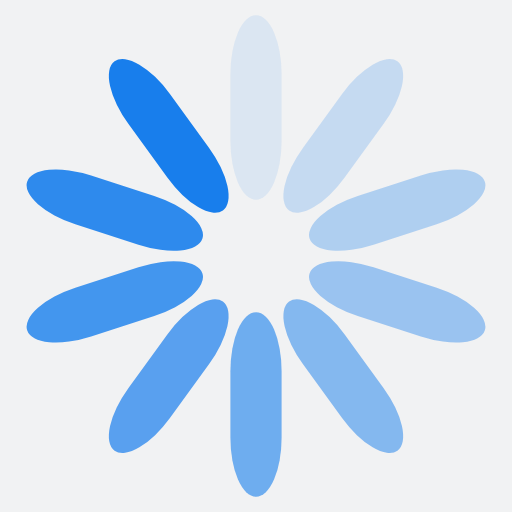
t = 0.00 s
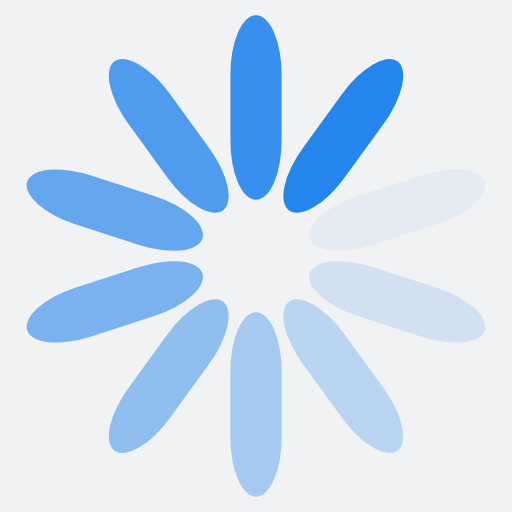
t = 0.28 s
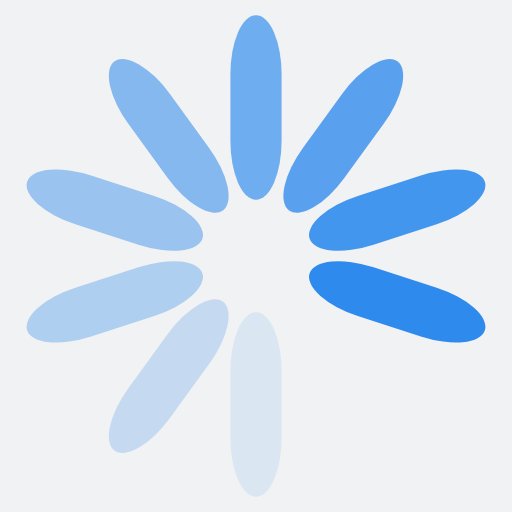
t = 0.57 s
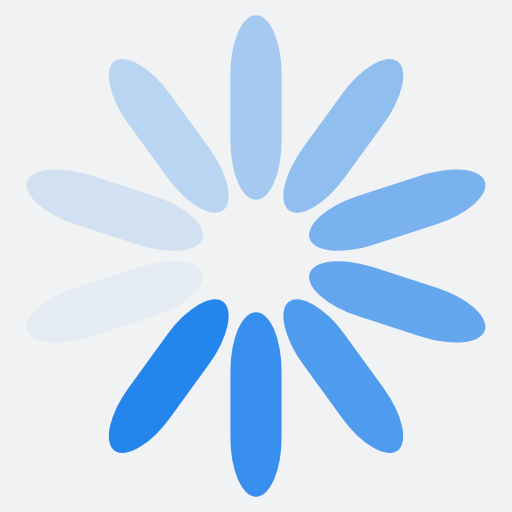
t = 0.85 s

The animated SVG that drew these frames (rendered in a browser with its animation timeline set to each time). Animation: 10 SMIL elements (animate=10); one cycle of 1.14 s, repeats indefinitely.

<?xml version="1.0" encoding="utf-8"?>
<svg xmlns="http://www.w3.org/2000/svg" xmlns:xlink="http://www.w3.org/1999/xlink" style="margin: auto; background: rgb(241, 242, 243); display: block; shape-rendering: auto;" width="157px" height="157px" viewBox="0 0 100 100" preserveAspectRatio="xMidYMid">
<g transform="rotate(0 50 50)">
  <rect x="45" y="3" rx="5" ry="11.52" width="10" height="36" fill="#187eec">
    <animate attributeName="opacity" values="1;0" keyTimes="0;1" dur="1.1363636363636365s" begin="-1.0227272727272727s" repeatCount="indefinite"></animate>
  </rect>
</g><g transform="rotate(36 50 50)">
  <rect x="45" y="3" rx="5" ry="11.52" width="10" height="36" fill="#187eec">
    <animate attributeName="opacity" values="1;0" keyTimes="0;1" dur="1.1363636363636365s" begin="-0.9090909090909091s" repeatCount="indefinite"></animate>
  </rect>
</g><g transform="rotate(72 50 50)">
  <rect x="45" y="3" rx="5" ry="11.52" width="10" height="36" fill="#187eec">
    <animate attributeName="opacity" values="1;0" keyTimes="0;1" dur="1.1363636363636365s" begin="-0.7954545454545454s" repeatCount="indefinite"></animate>
  </rect>
</g><g transform="rotate(108 50 50)">
  <rect x="45" y="3" rx="5" ry="11.52" width="10" height="36" fill="#187eec">
    <animate attributeName="opacity" values="1;0" keyTimes="0;1" dur="1.1363636363636365s" begin="-0.6818181818181818s" repeatCount="indefinite"></animate>
  </rect>
</g><g transform="rotate(144 50 50)">
  <rect x="45" y="3" rx="5" ry="11.52" width="10" height="36" fill="#187eec">
    <animate attributeName="opacity" values="1;0" keyTimes="0;1" dur="1.1363636363636365s" begin="-0.5681818181818181s" repeatCount="indefinite"></animate>
  </rect>
</g><g transform="rotate(180 50 50)">
  <rect x="45" y="3" rx="5" ry="11.52" width="10" height="36" fill="#187eec">
    <animate attributeName="opacity" values="1;0" keyTimes="0;1" dur="1.1363636363636365s" begin="-0.45454545454545453s" repeatCount="indefinite"></animate>
  </rect>
</g><g transform="rotate(216 50 50)">
  <rect x="45" y="3" rx="5" ry="11.52" width="10" height="36" fill="#187eec">
    <animate attributeName="opacity" values="1;0" keyTimes="0;1" dur="1.1363636363636365s" begin="-0.3409090909090909s" repeatCount="indefinite"></animate>
  </rect>
</g><g transform="rotate(252 50 50)">
  <rect x="45" y="3" rx="5" ry="11.52" width="10" height="36" fill="#187eec">
    <animate attributeName="opacity" values="1;0" keyTimes="0;1" dur="1.1363636363636365s" begin="-0.22727272727272727s" repeatCount="indefinite"></animate>
  </rect>
</g><g transform="rotate(288 50 50)">
  <rect x="45" y="3" rx="5" ry="11.52" width="10" height="36" fill="#187eec">
    <animate attributeName="opacity" values="1;0" keyTimes="0;1" dur="1.1363636363636365s" begin="-0.11363636363636363s" repeatCount="indefinite"></animate>
  </rect>
</g><g transform="rotate(324 50 50)">
  <rect x="45" y="3" rx="5" ry="11.52" width="10" height="36" fill="#187eec">
    <animate attributeName="opacity" values="1;0" keyTimes="0;1" dur="1.1363636363636365s" begin="0s" repeatCount="indefinite"></animate>
  </rect>
</g>
<!-- [ldio] generated by https://loading.io/ --></svg>